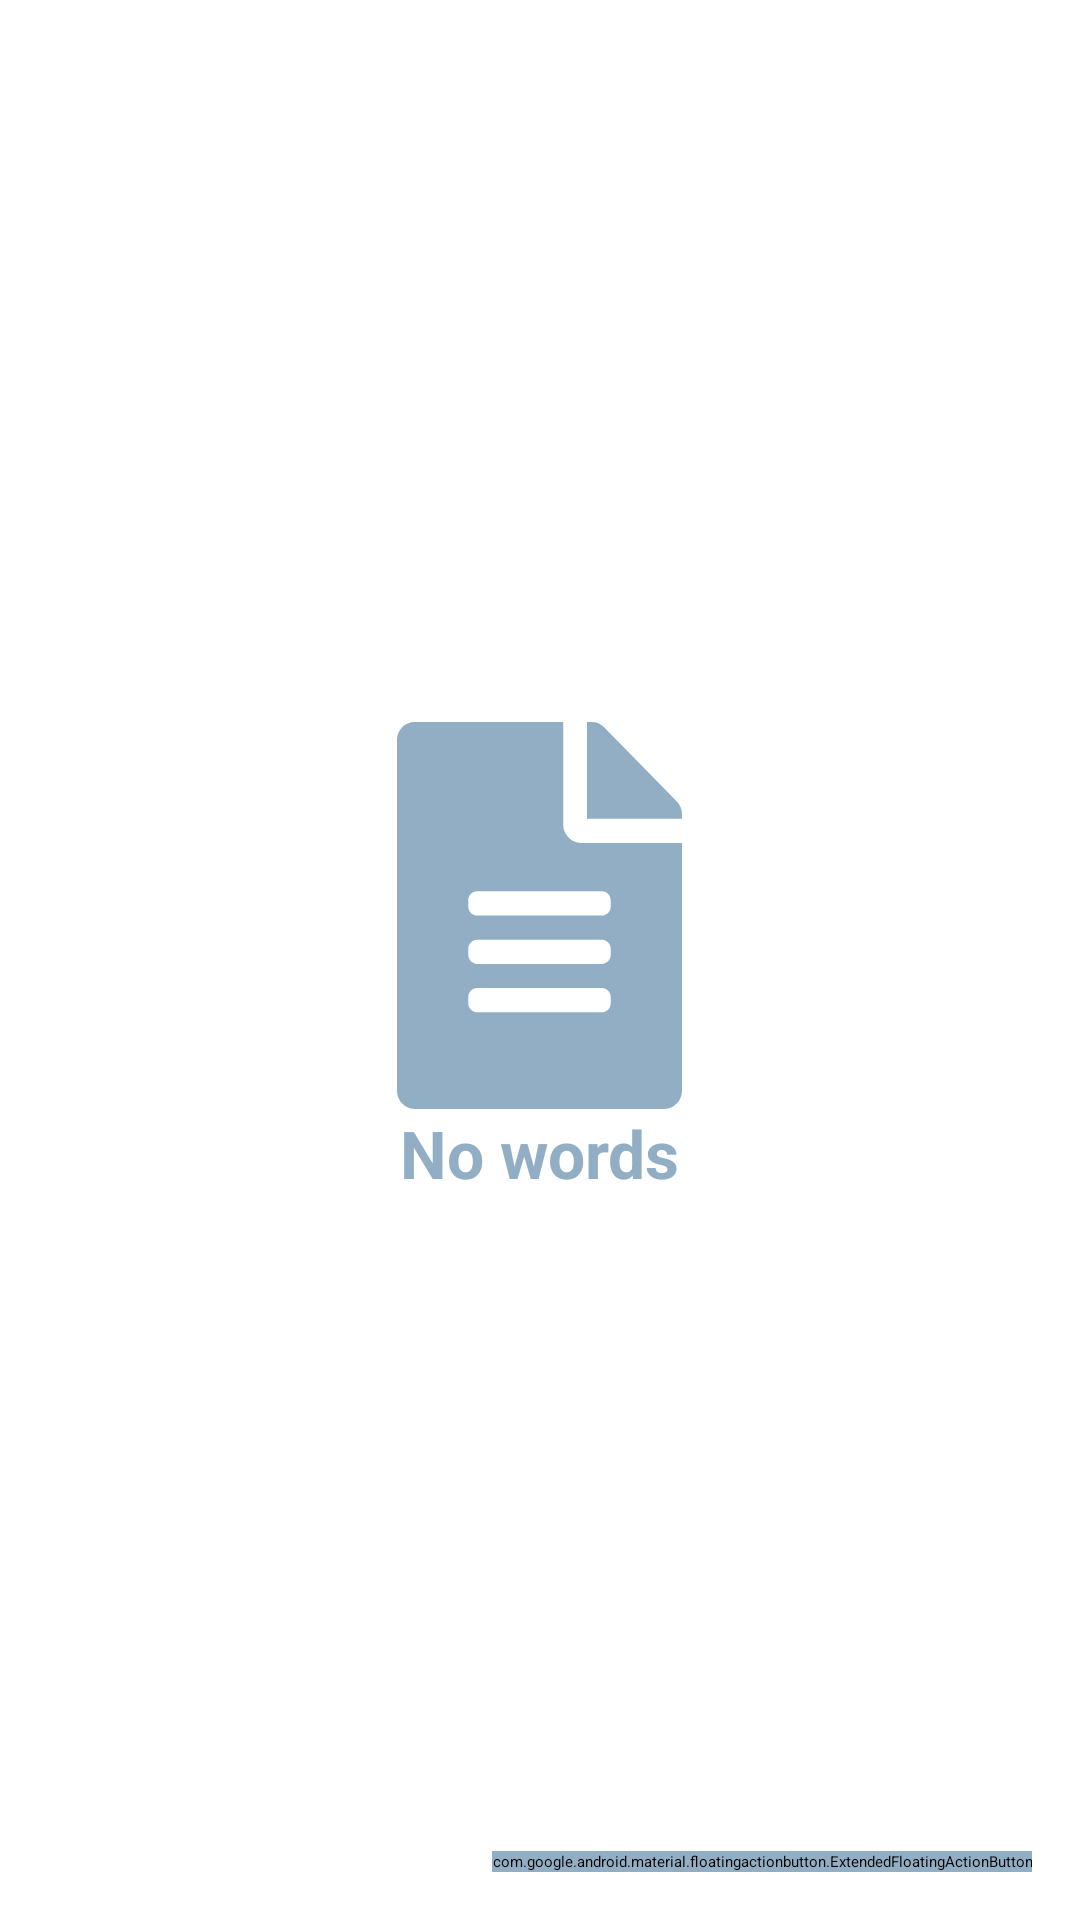

Layout XML and referenced resources for this Android screen:
<!-- AndroidManifest.xml: application theme Theme.WordApp -->
<!-- res/layout/fragment_completed_word.xml -->
<?xml version="1.0" encoding="utf-8"?>
<layout xmlns:app="http://schemas.android.com/apk/res-auto">

    <data>

    </data>

    <androidx.coordinatorlayout.widget.CoordinatorLayout xmlns:android="http://schemas.android.com/apk/res/android"
        xmlns:tools="http://schemas.android.com/tools"
        android:layout_width="match_parent"
        android:layout_height="match_parent"
        tools:context=".ui.CompletedWordFragment">

        <androidx.recyclerview.widget.RecyclerView
            android:id="@+id/rv_completed_word"
            android:layout_width="match_parent"
            android:layout_height="match_parent" />

        <LinearLayout
            android:layout_width="match_parent"
            android:layout_height="match_parent"
            android:gravity="center"
            android:orientation="vertical">

            <ImageView
                android:layout_width="wrap_content"
                android:layout_height="wrap_content"
                android:layout_gravity="center"
                android:background="@drawable/ic_document" />

            <TextView
                android:layout_width="wrap_content"
                android:layout_height="wrap_content"
                android:layout_gravity="center"
                android:text="@string/no_word"
                android:textColor="@color/app_4"
                android:textSize="22sp"
                android:textStyle="bold" />
        </LinearLayout>

        <com.google.android.material.floatingactionbutton.ExtendedFloatingActionButton
            android:id="@+id/fab_completed_word"
            android:layout_width="wrap_content"
            android:layout_height="wrap_content"
            android:layout_gravity="bottom|end"
            android:layout_marginEnd="16dp"
            android:layout_marginBottom="16dp"
            android:backgroundTint="@color/app_4"
            android:clipToPadding="false"
            app:icon="@drawable/ic_add"
            app:iconTint="@color/white" />

    </androidx.coordinatorlayout.widget.CoordinatorLayout>
</layout>
<!-- resources referenced by this layout -->
<resources>
  <color name="app_4">#FF91AEC4</color>
  <color name="white">#FFFFFFFF</color>
  <!-- drawable ic_document (drawable) -->
  <vector xmlns:android="http://schemas.android.com/apk/res/android"
      android:width="95dp"
      android:height="129dp"
      android:viewportWidth="95"
      android:viewportHeight="129">
      <path
          android:fillColor="@color/app_4"
          android:pathData="M55.42,34.27V0H5.94C2.65,0 0,2.7 0,6.05V122.95C0,126.3 2.65,129 5.94,129H89.06C92.35,129 95,126.3 95,122.95V40.31H61.35C58.09,40.31 55.42,37.59 55.42,34.27ZM71.25,93.73C71.25,95.39 69.91,96.75 68.28,96.75H26.72C25.09,96.75 23.75,95.39 23.75,93.73V91.71C23.75,90.05 25.09,88.69 26.72,88.69H68.28C69.91,88.69 71.25,90.05 71.25,91.71V93.73ZM71.25,77.6C71.25,79.26 69.91,80.63 68.28,80.63H26.72C25.09,80.63 23.75,79.26 23.75,77.6V75.59C23.75,73.92 25.09,72.56 26.72,72.56H68.28C69.91,72.56 71.25,73.92 71.25,75.59V77.6ZM71.25,59.46V61.48C71.25,63.14 69.91,64.5 68.28,64.5H26.72C25.09,64.5 23.75,63.14 23.75,61.48V59.46C23.75,57.8 25.09,56.44 26.72,56.44H68.28C69.91,56.44 71.25,57.8 71.25,59.46ZM95,30.71V32.25H63.33V0H64.84C66.43,0 67.93,0.63 69.05,1.76L93.27,26.46C94.38,27.59 95,29.13 95,30.71Z" />
  </vector>
  <string name="no_word">No words</string>
  <style name="Theme.WordApp" parent="Theme.MaterialComponents.DayNight.NoActionBar">
          
          <item name="colorPrimary">@color/purple_200</item>
          <item name="colorPrimaryVariant">@color/purple_700</item>
          <item name="colorOnPrimary">@color/black</item>
          
          <item name="colorSecondary">@color/teal_200</item>
          <item name="colorSecondaryVariant">@color/teal_200</item>
          <item name="colorOnSecondary">@color/black</item>
          
          <item name="android:statusBarColor">?attr/colorPrimaryVariant</item>
          
      </style>
  <color name="purple_200">#FFBB86FC</color>
  <color name="purple_700">#FF3700B3</color>
  <color name="black">#FF000000</color>
  <color name="teal_200">#FF03DAC5</color>
</resources>
